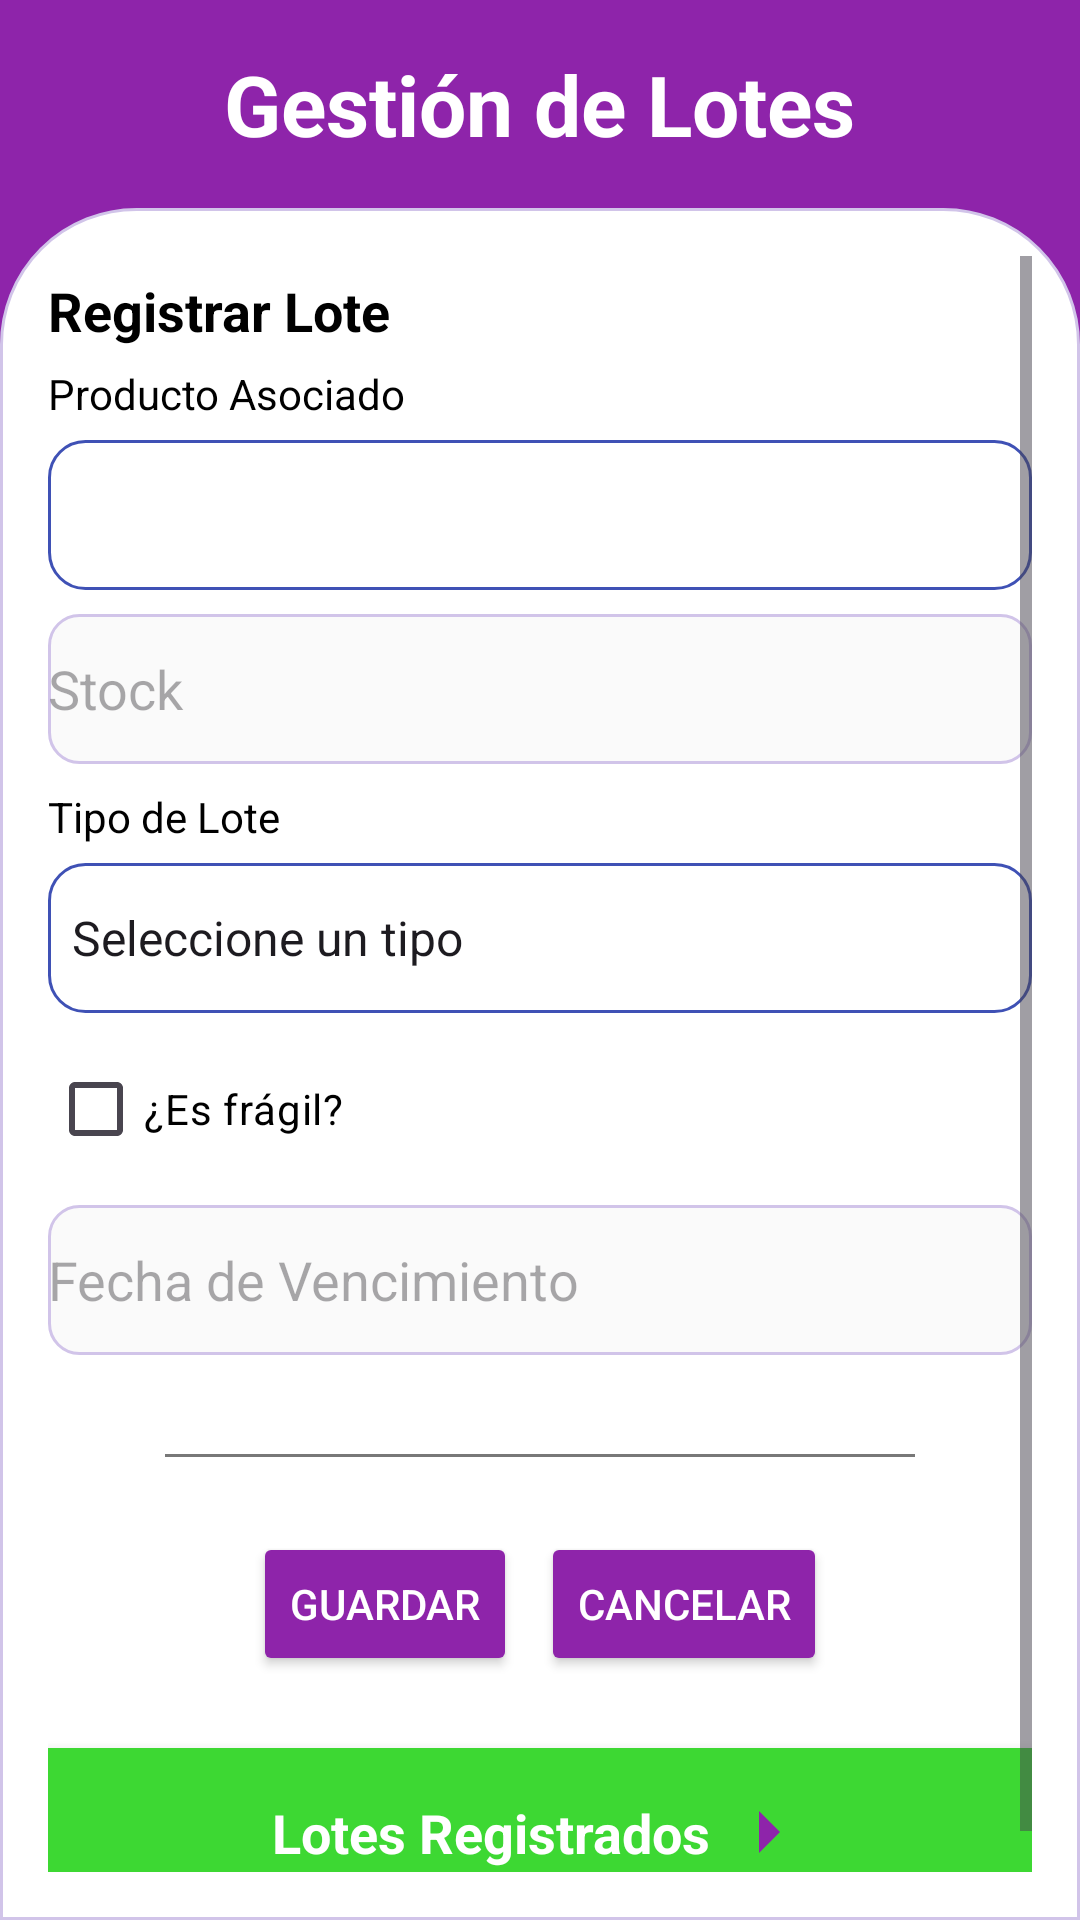

Android layout source for this screen:
<!-- AndroidManifest.xml: application theme Theme.DorothyAlmacen -->
<!-- res/layout/gestion_lotes.xml -->
<?xml version="1.0" encoding="utf-8"?>
<RelativeLayout xmlns:android="http://schemas.android.com/apk/res/android"
    xmlns:app="http://schemas.android.com/apk/res-auto"
    android:layout_width="match_parent"
    android:layout_height="match_parent"
    android:background="#8E24AA">

    
    <LinearLayout
        android:id="@+id/headerLayout"
        android:layout_width="match_parent"
        android:layout_height="wrap_content"
        android:orientation="vertical"
        android:padding="16dp">

        <TextView
            android:id="@+id/title"
            android:layout_width="wrap_content"
            android:layout_height="wrap_content"
            android:text="Gestión de Lotes"
            android:textSize="28sp"
            android:textStyle="bold"
            android:textColor="#FFFFFF"
            android:layout_gravity="center_horizontal" />
    </LinearLayout>

    
    <ScrollView
        android:layout_width="match_parent"
        android:layout_height="match_parent"
        android:layout_below="@id/headerLayout"
        android:background="@drawable/header_lotes"
        android:padding="16dp">

        <LinearLayout
            android:layout_width="match_parent"
            android:layout_height="wrap_content"
            android:orientation="vertical">

            
            <TextView
                android:layout_width="wrap_content"
                android:layout_height="wrap_content"
                android:text="Registrar Lote"
                android:textStyle="bold"
                android:textSize="18sp"
                android:textColor="#000000"
                android:paddingTop="6dp"
                android:layout_marginBottom="6dp" />

            
            <TextView
                android:layout_width="wrap_content"
                android:layout_height="wrap_content"
                android:text="Producto Asociado"
                android:textColor="#000000"
                android:layout_marginBottom="6dp" />

            <Spinner
                android:id="@+id/spProducto"
                android:layout_width="match_parent"
                android:layout_height="wrap_content"
                android:background="@drawable/spinner_lotes"
                android:minHeight="50dp"
                android:layout_marginBottom="8dp" />

            
            <EditText
                android:id="@+id/etStock"
                android:layout_width="match_parent"
                android:layout_height="wrap_content"
                android:hint="Stock"
                android:inputType="number"
                android:background="@drawable/campos_lotes"
                android:minHeight="50dp"
                android:layout_marginBottom="8dp" />

            
            <TextView
                android:layout_width="wrap_content"
                android:layout_height="wrap_content"
                android:text="Tipo de Lote"
                android:textColor="#000000"
                android:layout_marginBottom="6dp" />
            <Spinner
                android:id="@+id/spTipo"
                android:layout_width="match_parent"
                android:layout_height="wrap_content"
                android:entries="@array/tipo_lote"
                android:background="@drawable/spinner_lotes"
                android:minHeight="50dp"
                android:layout_marginBottom="8dp" />

            
            <CheckBox
                android:id="@+id/cbFragil"
                android:layout_width="wrap_content"
                android:layout_height="wrap_content"
                android:text="¿Es frágil?"
                android:textColor="#000000"
                android:layout_marginBottom="8dp" />

            
            <EditText
                android:id="@+id/etFechaVencimiento"
                android:layout_width="match_parent"
                android:layout_height="wrap_content"
                android:hint="Fecha de Vencimiento"
                android:focusable="false"
                android:clickable="true"
                android:background="@drawable/campos_lotes"
                android:minHeight="50dp"
                android:layout_marginBottom="8dp"/>

            
            <View
                android:layout_width="250dp"
                android:layout_height="1.1dp"
                android:background="#787878"
                android:layout_gravity="center"
                android:layout_marginTop="25dp"
                android:layout_marginBottom="25dp"/>

            
            <LinearLayout
                android:layout_width="match_parent"
                android:layout_height="wrap_content"
                android:orientation="horizontal"
                android:gravity="center"
                android:layout_marginBottom="16dp">

                <Button
                    android:id="@+id/btnGuardar"
                    android:layout_width="wrap_content"
                    android:layout_height="wrap_content"
                    android:text="Guardar"
                    android:backgroundTint="#8E24AA"
                    android:textColor="#FFFFFF"
                    android:layout_marginEnd="8dp" />
                <Button
                    android:id="@+id/btnCancelar"
                    android:layout_width="wrap_content"
                    android:layout_height="wrap_content"
                    android:text="Cancelar"
                    android:backgroundTint="#8E24AA"
                    android:textColor="#FFFFFF" />
            </LinearLayout>

            
            <LinearLayout
                android:id="@+id/btnVerLotes"
                android:layout_width="match_parent"
                android:layout_height="wrap_content"
                android:orientation="horizontal"
                android:background="#3dd833"
                android:elevation="6dp"
                android:padding="16dp"
                android:gravity="center"
                android:clickable="true"
                android:focusable="true"
                android:layout_marginTop="8dp"
                android:layout_marginBottom="16dp">

                <TextView
                    android:layout_width="wrap_content"
                    android:layout_height="wrap_content"
                    android:text="Lotes Registrados"
                    android:textColor="#fff"
                    android:textStyle="bold"
                    android:textSize="18sp"/>
                <ImageView
                    android:layout_width="24dp"
                    android:layout_height="24dp"
                    android:src="@drawable/flecha_lotes"
                    app:tint="#8E24AA"
                    android:layout_marginStart="8dp"/>
            </LinearLayout>
        </LinearLayout>
    </ScrollView>
</RelativeLayout>
<!-- resources referenced by this layout -->
<resources>
  <string-array name="tipo_lote">
          <item>Seleccione un tipo</item>
          <item>Entrada</item>
          <item>Salida</item>
      </string-array>
  <!-- drawable campos_lotes (drawable) -->
  <?xml version="1.0" encoding="utf-8"?>
  <shape xmlns:android="http://schemas.android.com/apk/res/android"
      android:shape="rectangle">
      <solid android:color="#FAFAFA" />
      <stroke android:width="1dp" android:color="#D1C4E9" />
      <corners android:radius="10dp" />
  </shape>
  <!-- drawable flecha_lotes (drawable) -->
  <?xml version="1.0" encoding="utf-8"?>
  <vector xmlns:android="http://schemas.android.com/apk/res/android"
      android:width="24dp"
      android:height="24dp"
      android:viewportWidth="24"
      android:viewportHeight="24">
      <path
          android:fillColor="#8E24AA"
          android:pathData="M8,5l7,7 -7,7"/>
  </vector>
  <!-- drawable header_lotes (drawable) -->
  <?xml version="1.0" encoding="utf-8"?>
  <shape xmlns:android="http://schemas.android.com/apk/res/android"
      android:shape="rectangle">
      <solid android:color="#FFFFFF" />
      <stroke android:width="1dp" android:color="#D1C4E9" />
      <corners android:topLeftRadius="45dp" android:topRightRadius="45dp" />
  </shape>
  <!-- drawable spinner_lotes (drawable) -->
  <?xml version="1.0" encoding="utf-8"?>
  <shape xmlns:android="http://schemas.android.com/apk/res/android"
      android:shape="rectangle">
      <solid android:color="#FFFFFF" />
      <corners android:radius="12dp" />
      <stroke android:width="1dp" android:color="#3F51B5" />
  </shape>
  <style name="Theme.DorothyAlmacen" parent="Base.Theme.DorothyAlmacen" />
  <style name="Base.Theme.DorothyAlmacen" parent="Theme.Material3.DayNight.NoActionBar">
          
          
          <item name="colorPrimary">@color/blue</item>
          <item name="colorPrimaryVariant">@color/blue</item>
          <item name="android:statusBarColor">@color/blue</item>
      </style>
  <color name="blue">#6EA4BF</color>
</resources>
